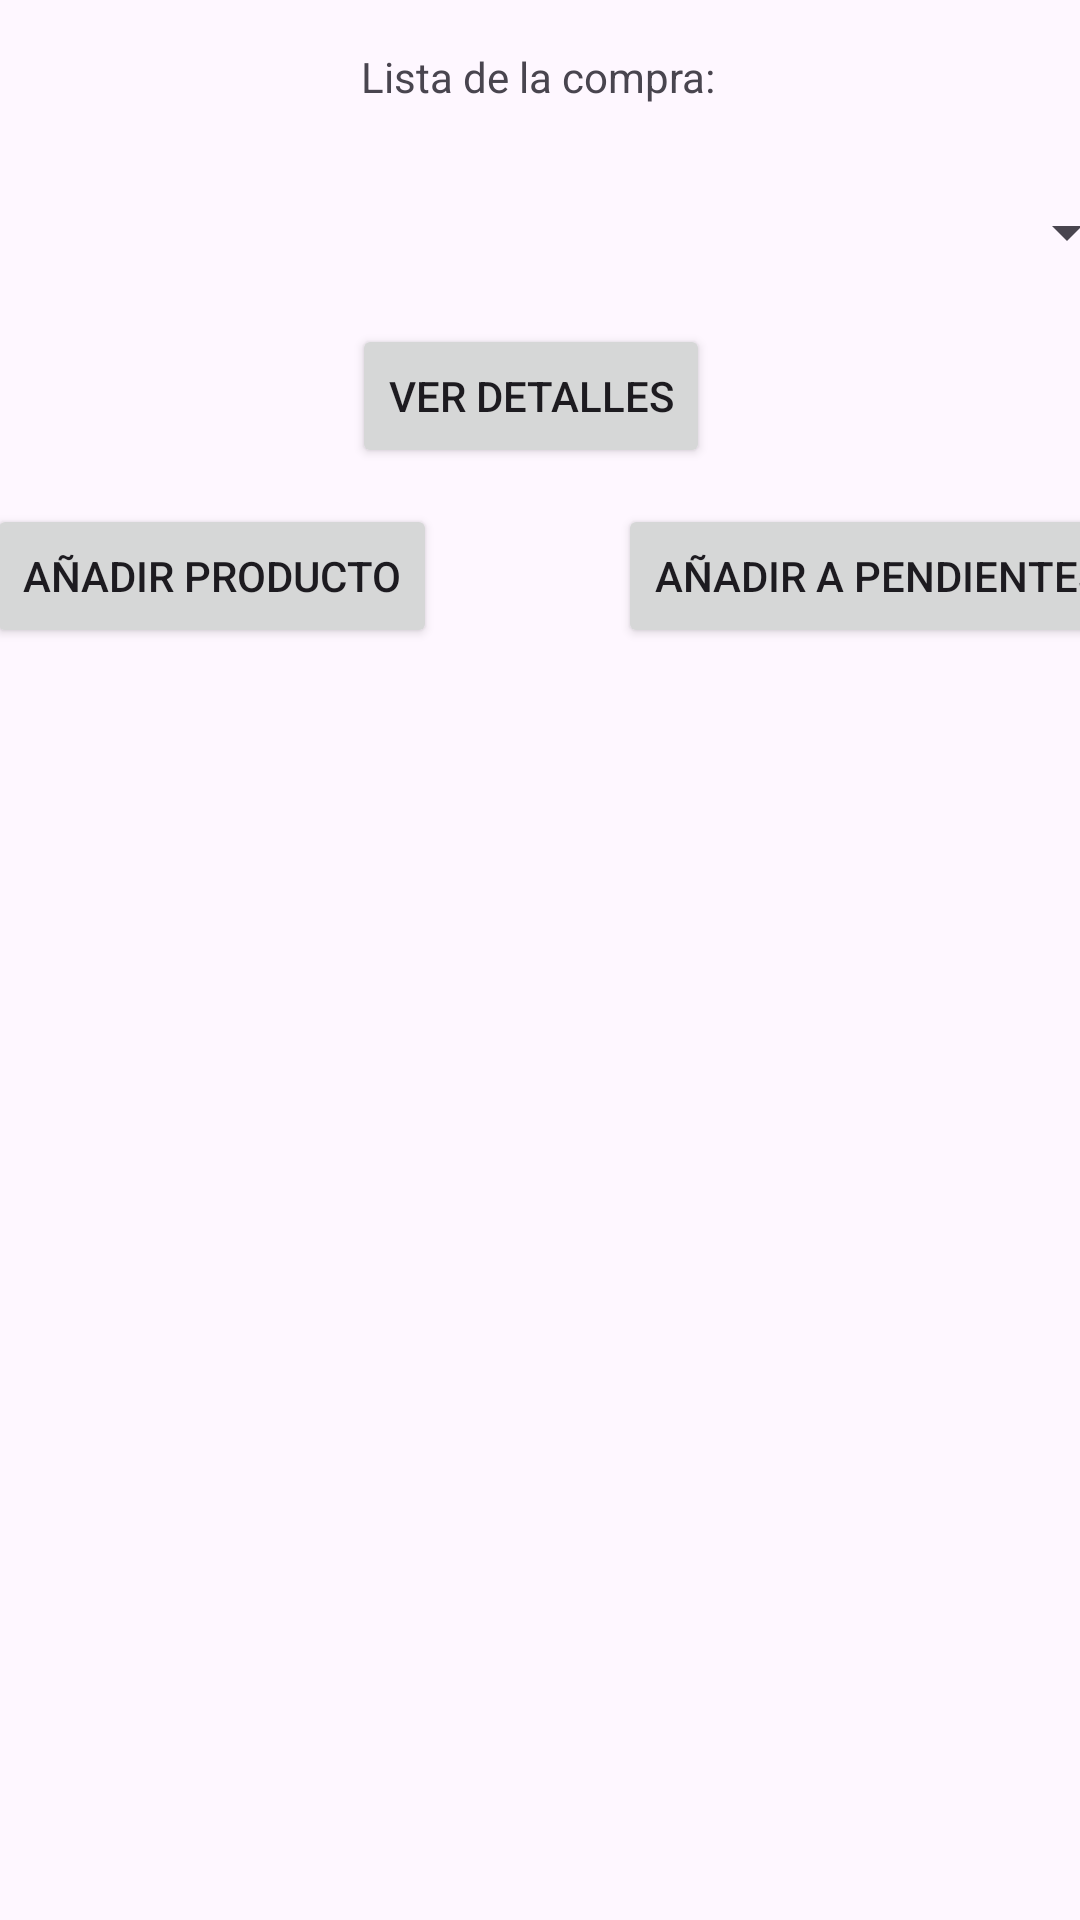

Layout XML and referenced resources for this Android screen:
<!-- AndroidManifest.xml: application theme Theme.IShopping -->
<!-- res/layout/activity_main.xml -->
<?xml version="1.0" encoding="utf-8"?>
<androidx.constraintlayout.widget.ConstraintLayout xmlns:android="http://schemas.android.com/apk/res/android"
    xmlns:app="http://schemas.android.com/apk/res-auto"
    xmlns:tools="http://schemas.android.com/tools"
    android:id="@+id/main"
    android:layout_width="match_parent"
    android:layout_height="match_parent"
    tools:context=".MainActivity">

    <Spinner
        android:id="@+id/spinner"
        android:layout_width="400dp"
        android:layout_height="29dp"
        android:layout_marginTop="28dp"
        app:layout_constraintEnd_toEndOf="@+id/textView"
        app:layout_constraintHorizontal_bias="0.501"
        app:layout_constraintStart_toStartOf="@+id/textView"
        app:layout_constraintTop_toBottomOf="@+id/textView" />

    <Button
        android:id="@+id/addButton"
        android:layout_width="wrap_content"
        android:layout_height="wrap_content"
        android:layout_marginStart="16dp"
        android:layout_marginTop="76dp"
        android:text="Añadir producto"
        app:layout_constraintEnd_toEndOf="parent"
        app:layout_constraintHorizontal_bias="0.0"
        app:layout_constraintStart_toStartOf="@+id/spinner"
        app:layout_constraintTop_toBottomOf="@+id/spinner" />

    <Button
        android:id="@+id/pendList"
        android:layout_width="wrap_content"
        android:layout_height="wrap_content"
        android:layout_marginStart="304dp"
        android:layout_marginTop="76dp"
        android:text="Añadir a pendientes"
        app:layout_constraintEnd_toEndOf="@+id/spinner"
        app:layout_constraintHorizontal_bias="1.0"
        app:layout_constraintStart_toStartOf="parent"
        app:layout_constraintTop_toBottomOf="@+id/spinner" />

    <TextView
        android:id="@+id/textView"
        android:layout_width="wrap_content"
        android:layout_height="wrap_content"
        android:layout_marginTop="16dp"
        android:text="Lista de la compra:"
        app:layout_constraintEnd_toEndOf="parent"
        app:layout_constraintHorizontal_bias="0.498"
        app:layout_constraintStart_toStartOf="parent"
        app:layout_constraintTop_toTopOf="parent" />

    <Button
        android:id="@+id/seeButton"
        android:layout_width="wrap_content"
        android:layout_height="wrap_content"
        android:layout_marginTop="16dp"
        android:text="Ver detalles"
        app:layout_constraintEnd_toEndOf="@+id/spinner"
        app:layout_constraintHorizontal_bias="0.492"
        app:layout_constraintStart_toStartOf="@+id/spinner"
        app:layout_constraintTop_toBottomOf="@+id/spinner" />
</androidx.constraintlayout.widget.ConstraintLayout>
<!-- resources referenced by this layout -->
<resources>
  <style name="Theme.IShopping" parent="Base.Theme.IShopping" />
  <style name="Base.Theme.IShopping" parent="Theme.Material3.DayNight.NoActionBar">
          
          
      </style>
</resources>
